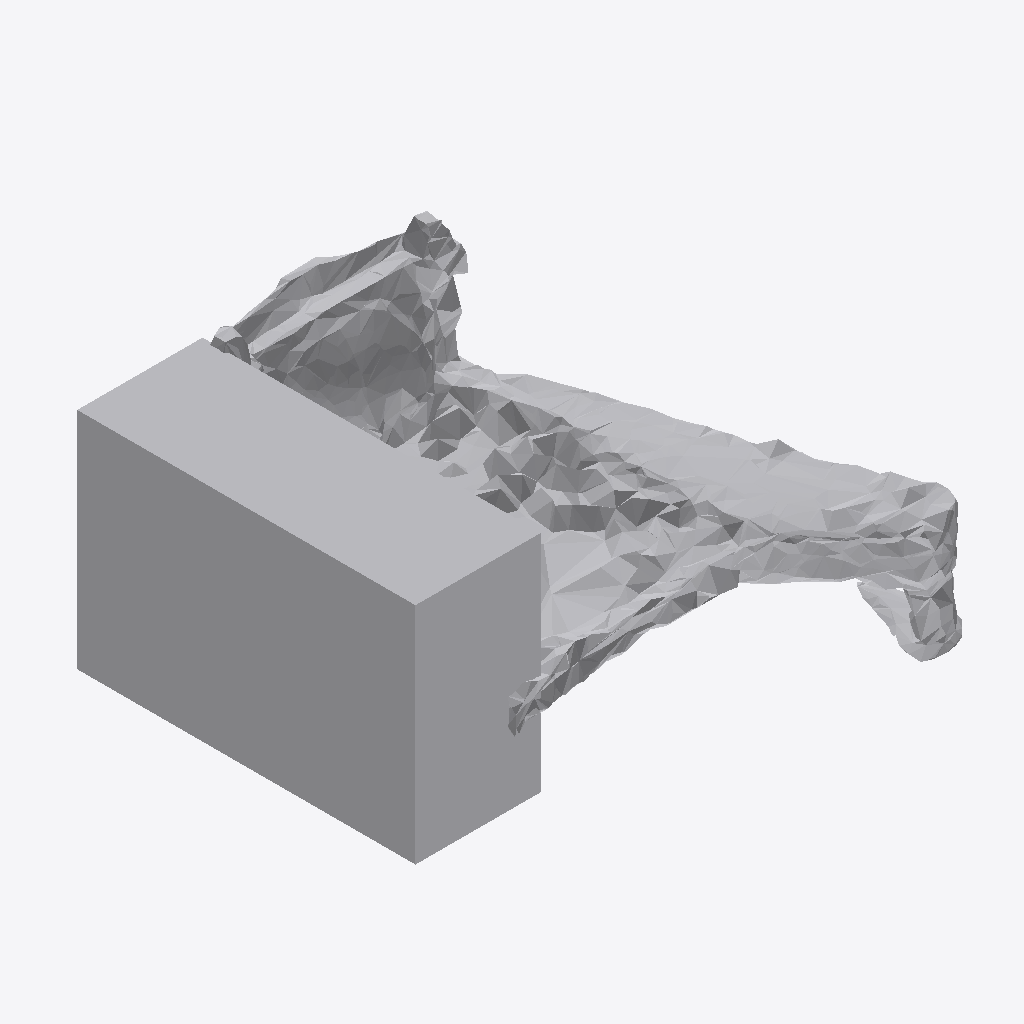
Isometric view of an IFC building model (IFC-SPF (STEP), schema IFC4, length unit metre), seen from the south-west, elements coloured by IFC class: 1 other element (light grey).
Extent 0.610 m × 0.590 m × 0.303 m (x, y, z). Storeys (1): Ground Floor at 0.00 m. Elements (1): 1 IfcFurniture.

HEADER;
FILE_DESCRIPTION(('ViewDefinition [CoordinationView]'),'2;1');
FILE_NAME('','2026-07-12T07:40:21',(''),(''),'IfcOpenShell 0.8.0','IfcOpenShell 0.8.0','');
FILE_SCHEMA(('IFC4'));
ENDSEC;
DATA;
#17=IFCPROJECT('3JLzOvn8D7vu$A5kjv$5FE',#5,'Office Project',$,$,$,$,(#15),#10);
#20=IFCSITE('1gI9dFHAXBDB6G7GKUlbkP',#5,'Site',$,$,#19,$,$,.ELEMENT.,$,$,$,$,$);
#22=IFCBUILDING('1z$7bMl3zDtwGWonUTmbcL',#5,'Building',$,$,#21,$,$,.ELEMENT.,$,$,$);
#24=IFCBUILDINGSTOREY('3q7zCHYmv0Khqiq5Zi7XCV',#5,'Ground Floor',$,$,#23,$,$,.ELEMENT.,0.0);
#35=IFCFURNITURE('18WD6$E6L7jhLOy7f3ZFiT',#5,'list03_sofa',$,$,#34,#31,$,$);
ENDSEC;
